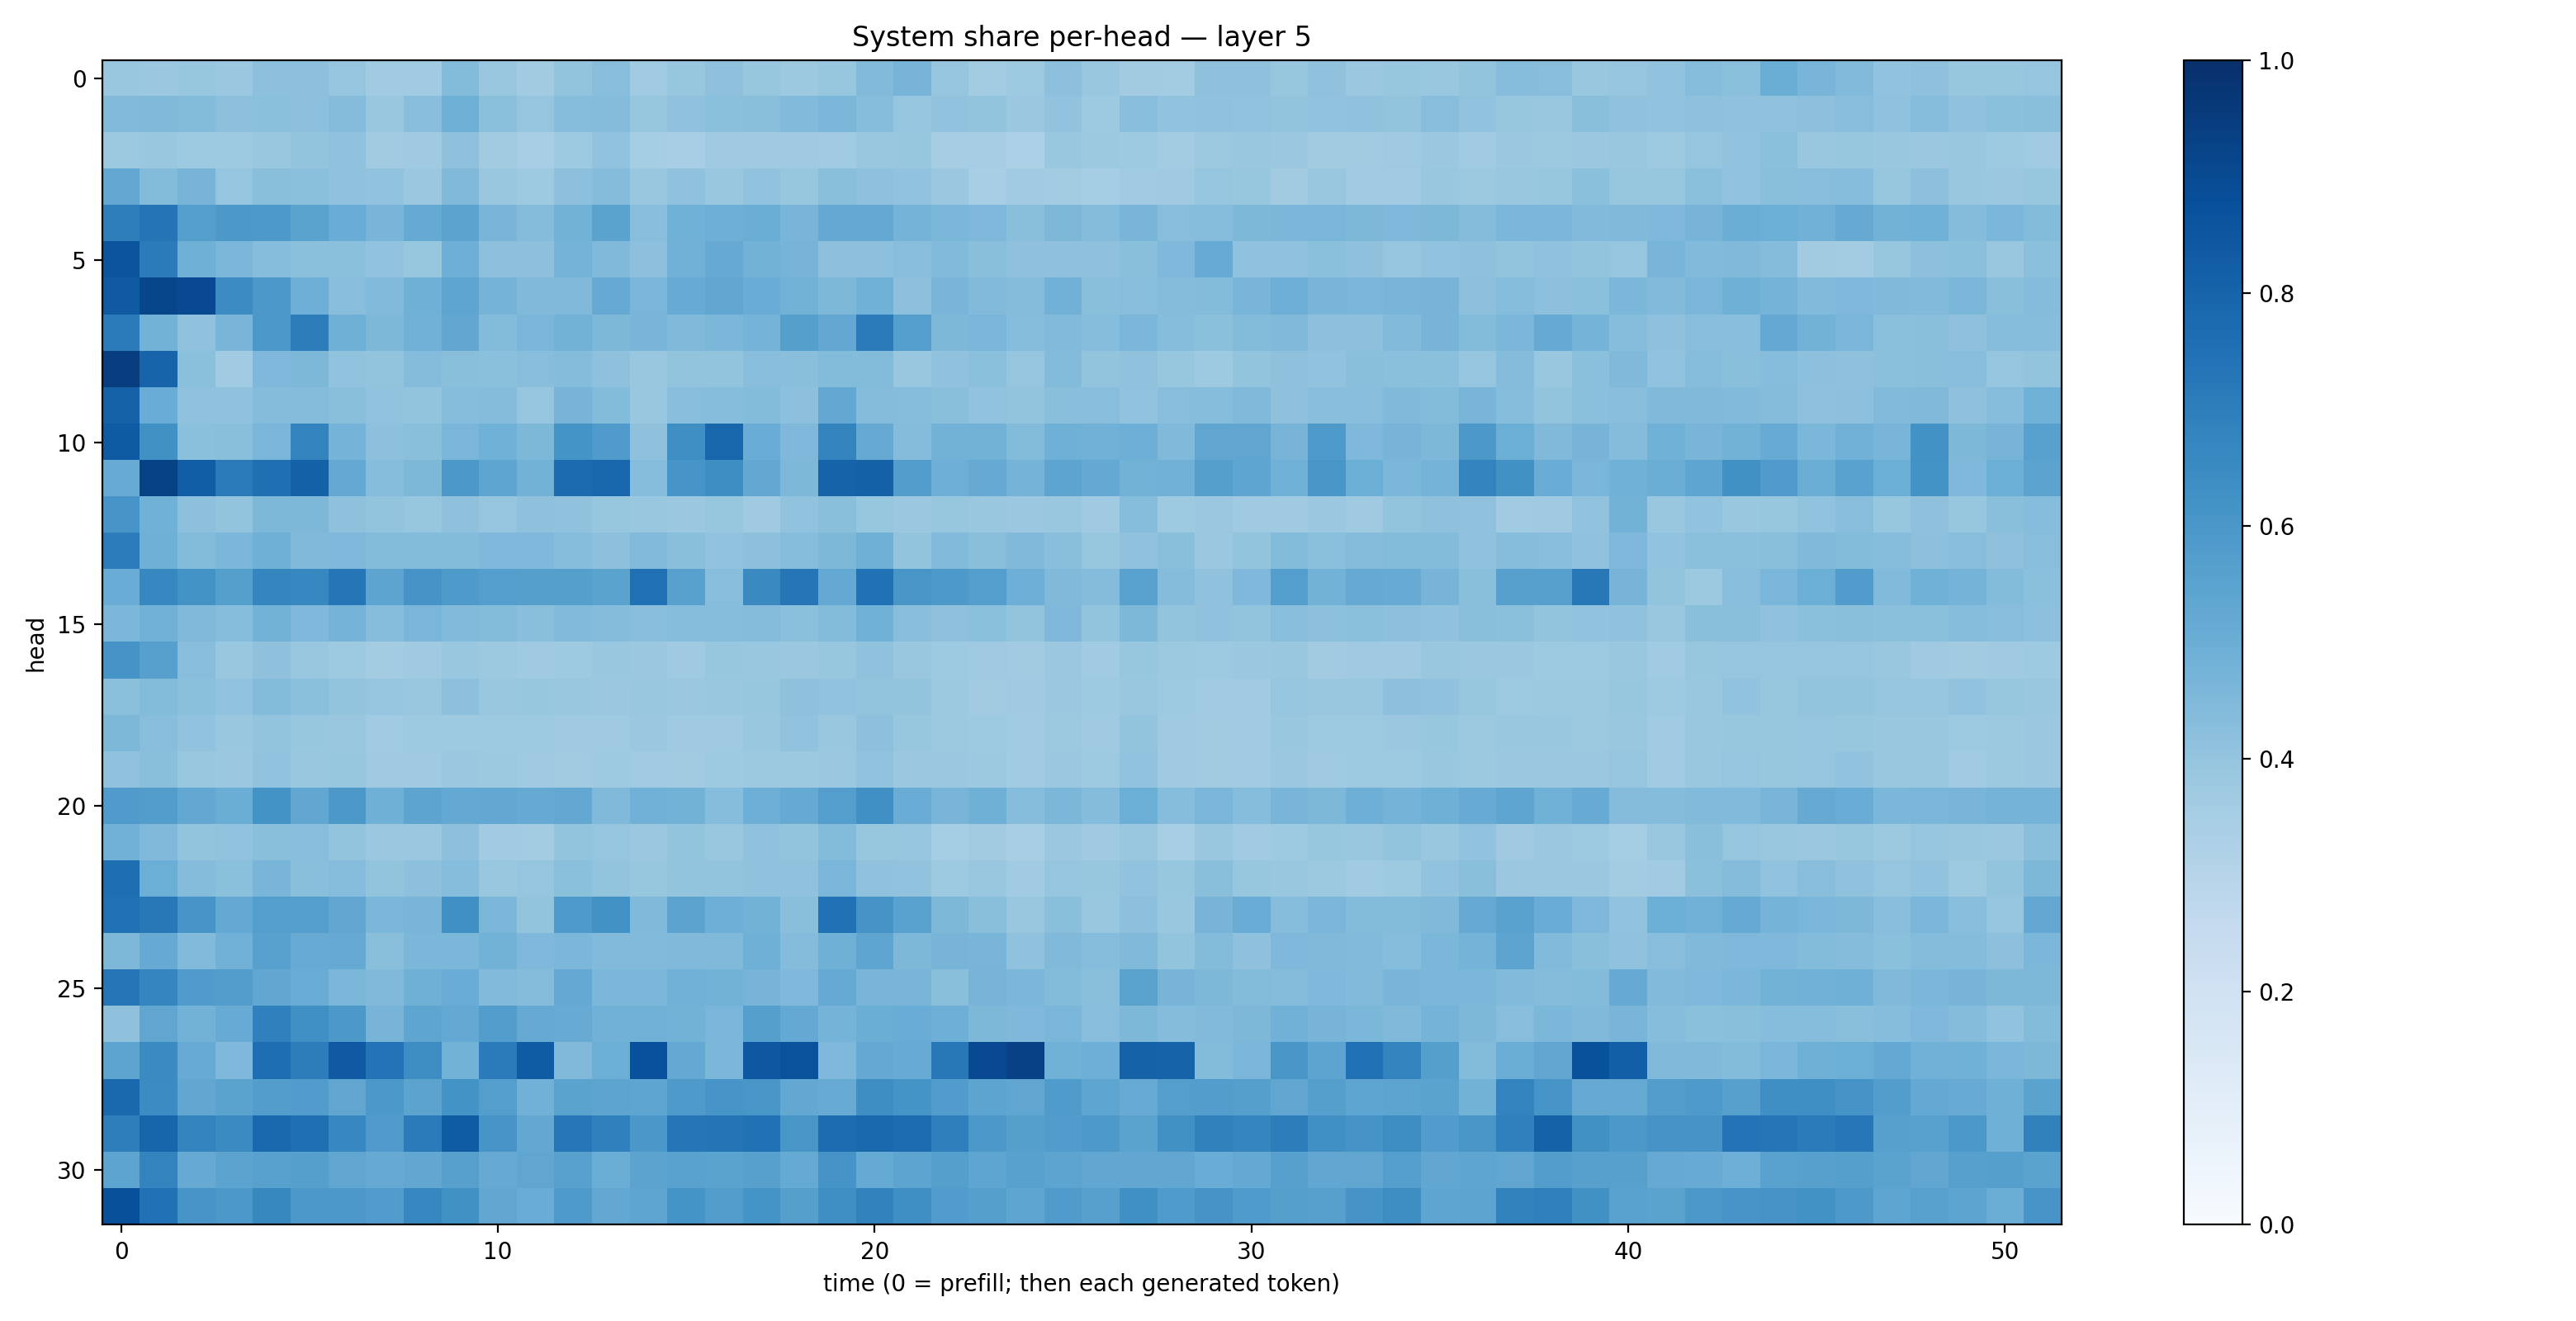

The file beside this chart, header and first rows:
0.38697684, 0.38271198, 0.39124048, 0.3812711, 0.41759908, 0.4173872, 0.3976698, 0.3659374, 0.36416695, 0.4397516, 0.3889655, 0.36282748, 0.40135223, 0.4287548, 0.36700004, 0.3911402, 0.4104932, 0.39302132, 0.37597868, 0.3940814, 0.44253793, 0.47259465, 0.39653245, 0.3579877
0.4436, 0.4483, 0.4395, 0.4169, 0.4216, 0.4148, 0.4361, 0.39, 0.4283, 0.4898, 0.4181, 0.3979, 0.4321, 0.434, 0.3908, 0.4094, 0.4208, 0.425, 0.4448, 0.4607, 0.4319, 0.3946, 0.4035, 0.4017
0.3755, 0.3855, 0.3739, 0.3727, 0.3904, 0.4015, 0.4064, 0.3615, 0.3692, 0.4134, 0.3623, 0.3473, 0.3722, 0.4058, 0.3539, 0.3472, 0.3679, 0.3675, 0.3689, 0.366, 0.3841, 0.3926, 0.348, 0.3497
0.5255, 0.4409, 0.4716, 0.3971, 0.4221, 0.4213, 0.4065, 0.4044, 0.3826, 0.4478, 0.3889, 0.3749, 0.4142, 0.4374, 0.3898, 0.4092, 0.388, 0.4049, 0.394, 0.4257, 0.414, 0.4027, 0.3806, 0.3475
0.697, 0.736, 0.5669, 0.5949, 0.5914, 0.5495, 0.5055, 0.4654, 0.5176, 0.5462, 0.4668, 0.4361, 0.479, 0.5496, 0.4281, 0.4865, 0.4923, 0.5015, 0.4682, 0.5222, 0.5222, 0.4751, 0.4602, 0.4505
0.8566, 0.7097, 0.4918, 0.4645, 0.4303, 0.4213, 0.4182, 0.4051, 0.393, 0.4944, 0.4175, 0.4172, 0.4732, 0.4481, 0.4174, 0.4815, 0.5118, 0.4773, 0.4698, 0.4163, 0.4157, 0.4295, 0.443, 0.4249
0.8391, 0.9134, 0.9018, 0.6447, 0.5942, 0.4931, 0.4295, 0.4419, 0.49, 0.5388, 0.4752, 0.449, 0.4468, 0.515, 0.4611, 0.5107, 0.5318, 0.5072, 0.478, 0.4563, 0.4876, 0.4164, 0.4683, 0.4446
0.7088, 0.4802, 0.4101, 0.4668, 0.5945, 0.7015, 0.4906, 0.4566, 0.4807, 0.531, 0.4412, 0.4639, 0.4775, 0.4554, 0.4664, 0.4471, 0.4574, 0.4727, 0.5634, 0.5268, 0.7081, 0.5674, 0.4536, 0.461
0.9419, 0.8002, 0.4191, 0.3639, 0.4499, 0.4562, 0.4032, 0.4017, 0.435, 0.4247, 0.4212, 0.4267, 0.4338, 0.413, 0.3846, 0.4002, 0.3993, 0.4262, 0.4222, 0.439, 0.4378, 0.3844, 0.4101, 0.4195
0.8072, 0.504, 0.408, 0.4088, 0.4369, 0.4345, 0.4239, 0.4036, 0.4018, 0.4303, 0.4336, 0.3974, 0.4698, 0.4402, 0.3906, 0.4276, 0.4322, 0.4414, 0.4169, 0.5254, 0.435, 0.431, 0.4234, 0.4032
0.8341, 0.6287, 0.4206, 0.4227, 0.4648, 0.6773, 0.4757, 0.4146, 0.4253, 0.4629, 0.4857, 0.4539, 0.6149, 0.5792, 0.4139, 0.6334, 0.7893, 0.504, 0.4495, 0.6769, 0.5152, 0.4367, 0.4783, 0.4774
0.5083, 0.9264, 0.8242, 0.7145, 0.7556, 0.8092, 0.5215, 0.4334, 0.4559, 0.5944, 0.5369, 0.4782, 0.7732, 0.7891, 0.4331, 0.6071, 0.6402, 0.5249, 0.4549, 0.8028, 0.8103, 0.5719, 0.496, 0.5121
0.6062, 0.4863, 0.4172, 0.3989, 0.4565, 0.4535, 0.4124, 0.3986, 0.3925, 0.4129, 0.3949, 0.4111, 0.4091, 0.3924, 0.3844, 0.3807, 0.3932, 0.3689, 0.4061, 0.4252, 0.3914, 0.3797, 0.3917, 0.39
0.7053, 0.4893, 0.441, 0.4588, 0.4888, 0.4455, 0.4499, 0.4406, 0.4397, 0.4413, 0.4526, 0.4506, 0.4305, 0.4143, 0.4426, 0.4229, 0.4047, 0.418, 0.4311, 0.4532, 0.4898, 0.4014, 0.4427, 0.4233
0.5077, 0.6645, 0.6195, 0.5641, 0.6714, 0.6641, 0.7333, 0.5401, 0.6095, 0.5884, 0.5703, 0.5654, 0.5659, 0.5478, 0.7523, 0.5577, 0.4277, 0.6557, 0.7276, 0.5204, 0.7468, 0.6046, 0.5925, 0.5688
0.4572, 0.4821, 0.4454, 0.4319, 0.4787, 0.4513, 0.4731, 0.4311, 0.4615, 0.4444, 0.4394, 0.4228, 0.4449, 0.4357, 0.4275, 0.4327, 0.4334, 0.4343, 0.4196, 0.4401, 0.4846, 0.4258, 0.4103, 0.4184
0.6124, 0.5611, 0.4275, 0.3904, 0.4127, 0.383, 0.3738, 0.3576, 0.3679, 0.3851, 0.376, 0.3692, 0.3744, 0.3845, 0.379, 0.3681, 0.391, 0.3875, 0.3821, 0.3925, 0.4082, 0.3897, 0.3747, 0.369
0.4183, 0.44, 0.4182, 0.403, 0.4411, 0.421, 0.3998, 0.3974, 0.3884, 0.4161, 0.389, 0.393, 0.387, 0.382, 0.3865, 0.3826, 0.3862, 0.3919, 0.4106, 0.4033, 0.4008, 0.4007, 0.3772, 0.3601
0.4533, 0.4259, 0.4054, 0.389, 0.4007, 0.3943, 0.3873, 0.3665, 0.3716, 0.3747, 0.374, 0.3712, 0.3689, 0.3709, 0.3813, 0.3697, 0.3674, 0.3896, 0.4031, 0.3883, 0.4163, 0.3912, 0.3758, 0.3727
0.4082, 0.4245, 0.3904, 0.3795, 0.4054, 0.3891, 0.3926, 0.3702, 0.3691, 0.3822, 0.3756, 0.3699, 0.3606, 0.3732, 0.366, 0.3622, 0.3733, 0.3756, 0.3753, 0.3819, 0.4039, 0.3808, 0.3798, 0.3788
0.5802, 0.5724, 0.5263, 0.5034, 0.6189, 0.5307, 0.5956, 0.4899, 0.5418, 0.5217, 0.5239, 0.5158, 0.5257, 0.448, 0.4832, 0.4802, 0.4326, 0.4945, 0.5168, 0.5684, 0.6307, 0.5055, 0.4663, 0.4912
0.4809, 0.4483, 0.4001, 0.4023, 0.4255, 0.4267, 0.4021, 0.3797, 0.3826, 0.4153, 0.3657, 0.3589, 0.399, 0.3958, 0.3793, 0.3988, 0.3902, 0.4066, 0.4012, 0.4396, 0.3927, 0.3971, 0.3528, 0.3626
0.7599, 0.4995, 0.4361, 0.4217, 0.4668, 0.4247, 0.4329, 0.3999, 0.4175, 0.4302, 0.389, 0.3961, 0.421, 0.4008, 0.3938, 0.402, 0.4013, 0.4078, 0.4095, 0.4644, 0.4092, 0.4027, 0.3719, 0.3878
0.7527, 0.7199, 0.6082, 0.522, 0.5697, 0.5671, 0.5288, 0.4608, 0.466, 0.6321, 0.459, 0.3988, 0.5874, 0.6221, 0.4455, 0.5447, 0.4941, 0.4773, 0.4223, 0.7484, 0.6117, 0.5515, 0.4569, 0.4242
0.4568, 0.5155, 0.4449, 0.4825, 0.558, 0.5097, 0.5131, 0.4232, 0.4605, 0.4573, 0.4767, 0.4526, 0.4577, 0.445, 0.4428, 0.4492, 0.4462, 0.49, 0.4341, 0.4886, 0.5382, 0.4567, 0.4711, 0.4666
0.7308, 0.6719, 0.5797, 0.5706, 0.5288, 0.5069, 0.459, 0.4477, 0.4894, 0.5074, 0.4429, 0.4355, 0.5217, 0.4578, 0.4605, 0.484, 0.4798, 0.4688, 0.4513, 0.5158, 0.4677, 0.4668, 0.425, 0.4699
0.4113, 0.5344, 0.4805, 0.5082, 0.6905, 0.6305, 0.5975, 0.4708, 0.5372, 0.523, 0.572, 0.5147, 0.5083, 0.4808, 0.4839, 0.4792, 0.4617, 0.5662, 0.5202, 0.4764, 0.5018, 0.5067, 0.493, 0.4537
0.5418, 0.6501, 0.5107, 0.4522, 0.7608, 0.6997, 0.8385, 0.7406, 0.642, 0.479, 0.7082, 0.829, 0.4482, 0.4966, 0.8749, 0.5218, 0.4599, 0.8442, 0.8661, 0.4499, 0.5209, 0.5096, 0.7213, 0.9001
0.7815, 0.6453, 0.5279, 0.5487, 0.5709, 0.577, 0.5341, 0.5945, 0.5461, 0.6209, 0.5672, 0.4829, 0.5473, 0.5395, 0.5388, 0.5897, 0.6085, 0.6017, 0.5267, 0.5105, 0.6405, 0.6168, 0.5779, 0.5426
0.697, 0.7953, 0.676, 0.6515, 0.7795, 0.7568, 0.667, 0.5808, 0.7085, 0.8289, 0.608, 0.5236, 0.7234, 0.6896, 0.5988, 0.7286, 0.7359, 0.7479, 0.6033, 0.7675, 0.7797, 0.7688, 0.6925, 0.596
0.5418, 0.6763, 0.5151, 0.5434, 0.5568, 0.5627, 0.532, 0.5143, 0.529, 0.561, 0.513, 0.5348, 0.5584, 0.501, 0.5458, 0.553, 0.5474, 0.5609, 0.5164, 0.6118, 0.5175, 0.5401, 0.5663, 0.5362
0.8785, 0.7476, 0.607, 0.5945, 0.6619, 0.597, 0.5959, 0.5773, 0.6659, 0.625, 0.529, 0.5076, 0.589, 0.5254, 0.5379, 0.6135, 0.5723, 0.615, 0.5656, 0.6345, 0.6833, 0.6352, 0.5749, 0.5657
